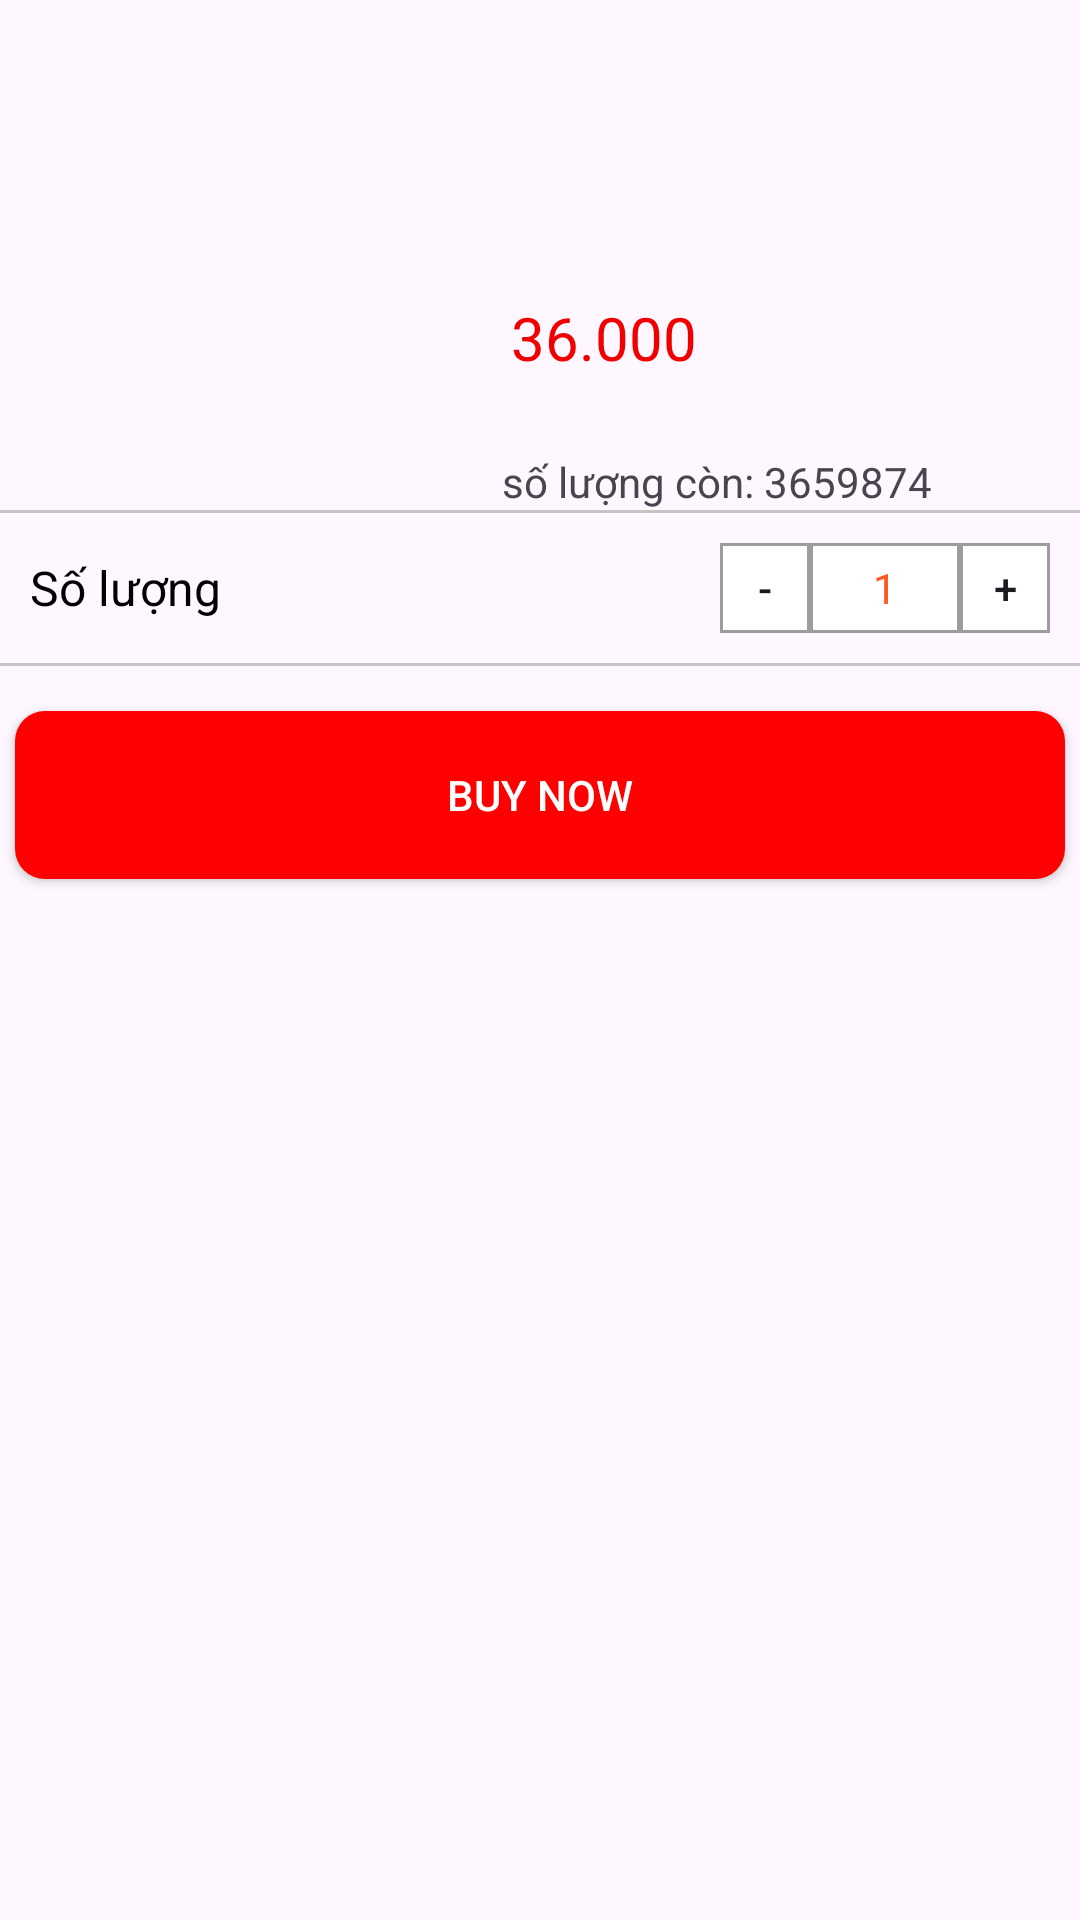

Reconstruct the res/layout file that produces this screen, plus the resources it refers to.
<!-- AndroidManifest.xml: application theme Theme.PH25533_ASM -->
<!-- res/layout/layout_dialog_buynow.xml -->
<?xml version="1.0" encoding="utf-8"?>
<LinearLayout xmlns:android="http://schemas.android.com/apk/res/android"
    xmlns:app="http://schemas.android.com/apk/res-auto"
    xmlns:tools="http://schemas.android.com/tools"
    android:layout_width="match_parent"
    android:layout_height="match_parent"
    android:orientation="vertical"
    app:layout_behavior="">

    <androidx.constraintlayout.widget.ConstraintLayout
        android:layout_width="match_parent"
        android:layout_height="wrap_content">

        <ImageView
            android:id="@+id/dialog_img_product"
            android:layout_width="150dp"
            android:layout_height="150dp"
            android:layout_margin="10dp"
            android:scaleType="centerCrop"
            app:layout_constraintBottom_toBottomOf="parent"
            app:layout_constraintEnd_toEndOf="parent"
            app:layout_constraintHorizontal_bias="0.0"
            app:layout_constraintStart_toStartOf="parent"
            app:layout_constraintTop_toTopOf="parent"
            app:layout_constraintVertical_bias="0.8" />

        <TextView
            android:id="@+id/tv_dialog_price"
            android:layout_width="wrap_content"
            android:layout_height="wrap_content"
            android:layout_alignParentBottom="true"
            android:text="36.000"
            android:textColor="#fff00000"
            android:textSize="20dp"
            app:layout_constraintBottom_toBottomOf="parent"
            app:layout_constraintEnd_toEndOf="parent"
            app:layout_constraintHorizontal_bias="0.074"
            app:layout_constraintStart_toEndOf="@+id/dialog_img_product"
            app:layout_constraintTop_toTopOf="parent"
            app:layout_constraintVertical_bias="0.692" />

        <TextView
            android:id="@+id/tv_soluong"
            android:layout_width="wrap_content"
            android:layout_height="wrap_content"
            android:text="số lượng còn: 3659874"
            app:layout_constraintBottom_toBottomOf="parent"
            app:layout_constraintEnd_toEndOf="parent"
            app:layout_constraintHorizontal_bias="0.13"
            app:layout_constraintStart_toEndOf="@+id/dialog_img_product"
            app:layout_constraintTop_toBottomOf="@+id/textView"
            app:layout_constraintVertical_bias="0.36" />

    </androidx.constraintlayout.widget.ConstraintLayout>

    <View
        android:layout_width="match_parent"
        android:layout_height="1sp"
        android:background="#C4C4C4"/>

    <RelativeLayout
        android:layout_width="match_parent"
        android:layout_height="wrap_content"
        android:layout_margin="10dp">

        <TextView
            android:layout_width="wrap_content"
            android:layout_height="wrap_content"
            android:text="Số lượng"
            android:textColor="@color/black"
            android:textSize="16sp"
            android:layout_centerVertical="true"/>

        <LinearLayout
            android:layout_width="wrap_content"
            android:layout_height="wrap_content"
            android:orientation="horizontal"
            android:layout_alignParentRight="true"
            android:layout_centerVertical="true">

            <Button
                android:id="@+id/btnMinus"
                android:layout_width="30dp"
                android:layout_height="30dp"
                android:text="-"
                android:gravity="center"
                android:focusable="false"
                android:background="@drawable/customize_button_select_number"
                />
            <EditText
                android:id="@+id/ed_soluong_sp"
                android:layout_width="50dp"
                android:layout_height="30dp"
                android:gravity="center"
                android:text="1"
                android:textSize="14sp"
                android:textColor="#FF5722"
                android:layout_gravity="center"
                android:background="@drawable/customize_button_select_number"
                android:inputType="number"
                />

            <Button
                android:id="@+id/btnPlus"
                android:layout_width="30dp"
                android:layout_height="30dp"
                android:text="+"
                android:gravity="center"
                android:background="@drawable/customize_button_select_number"
                />

        </LinearLayout>

    </RelativeLayout>

    <View
        android:layout_width="match_parent"
        android:layout_height="1sp"
        android:background="#C4C4C4"
        android:layout_marginBottom="10dp"/>

    <Button
        android:id="@+id/btn_buynow_dialog"
        android:layout_width="match_parent"
        android:layout_height="wrap_content"
        android:text="Buy now"
        android:textColor="@color/white"
        android:background="@drawable/customize_button_logout"
        android:layout_margin="5dp"/>

</LinearLayout>
<!-- resources referenced by this layout -->
<resources>
  <!-- drawable customize_button_logout (drawable) -->
  <?xml version="1.0" encoding="utf-8"?>
  <shape xmlns:android="http://schemas.android.com/apk/res/android"
      android:shape="rectangle">
  
      <solid android:color="#FF0000"/>
  
      <corners android:radius="10dp"/>
  
      <size android:width="362dp"
          android:height="56dp"/>
  
  </shape>
  <!-- drawable customize_button_select_number (drawable) -->
  <?xml version="1.0" encoding="utf-8"?>
  <shape xmlns:android="http://schemas.android.com/apk/res/android"
      android:shape="rectangle">
  
      <solid android:color="@color/white"/>
      <stroke android:color="#8B4F4E4E"
          android:width="1sp"/>
  
  </shape>
  <style name="Theme.PH25533_ASM" parent="Base.Theme.PH25533_ASM" />
  <style name="Base.Theme.PH25533_ASM" parent="Theme.Material3.DayNight.NoActionBar">
          
          
      </style>
  <!-- not gathered from this repository: default colours our renderer supplied (Android Studio template values) -->
  <color name="black">#FF000000</color>
  <color name="white">#FFFFFFFF</color>
</resources>
